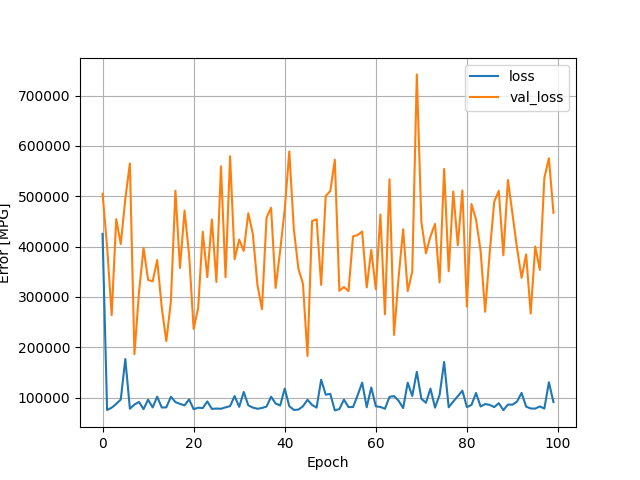

The data file committed next to this chart (first rows):
, loss, val_loss, epoch
0, 425205, 505009, 0
1, 75260, 399924, 1
2, 79795, 263777, 2
3, 87246, 454531, 3
4, 96049, 405072, 4
5, 176512, 495123, 5
6, 77878, 565236, 6
7, 86033, 186171, 7
8, 91261, 308920, 8
9, 76978, 397280, 9
10, 95785, 333752, 10
11, 80372, 330929, 11
12, 101792, 373240, 12
13, 80139, 278654, 13
14, 80513, 212254, 14
15, 101500, 290394, 15
16, 91071, 510906, 16
17, 87475, 357351, 17
18, 84383, 471594, 18
19, 96444, 384205, 19
20, 76772, 236364, 20
21, 79836, 278456, 21
22, 79059, 429582, 22
23, 92346, 339182, 23
24, 77504, 453887, 24
25, 78147, 329684, 25
26, 77743, 559479, 26
27, 80533, 339099, 27
28, 82979, 579519, 28
29, 103015, 375016, 29
30, 81499, 413987, 30
31, 111158, 391365, 31
32, 84560, 466243, 32
33, 80077, 425001, 33
34, 77734, 324220, 34
35, 79313, 275566, 35
36, 81998, 457288, 36
37, 101635, 477243, 37
38, 88250, 317872, 38
39, 84276, 392286, 39
40, 117727, 474402, 40
41, 82840, 589042, 41
42, 75452, 434314, 42
43, 76064, 356321, 43
44, 82713, 326144, 44
45, 95629, 182634, 45
46, 85351, 450787, 46
47, 80024, 454178, 47
48, 135443, 323654, 48
49, 105709, 500712, 49
50, 107294, 510465, 50
51, 74466, 572591, 51
52, 77164, 312184, 52
53, 95976, 319710, 53
54, 81064, 311450, 54
55, 81156, 420476, 55
56, 104312, 422945, 56
57, 129670, 429930, 57
58, 80653, 318893, 58
59, 120023, 393375, 59
... 40 more rows
